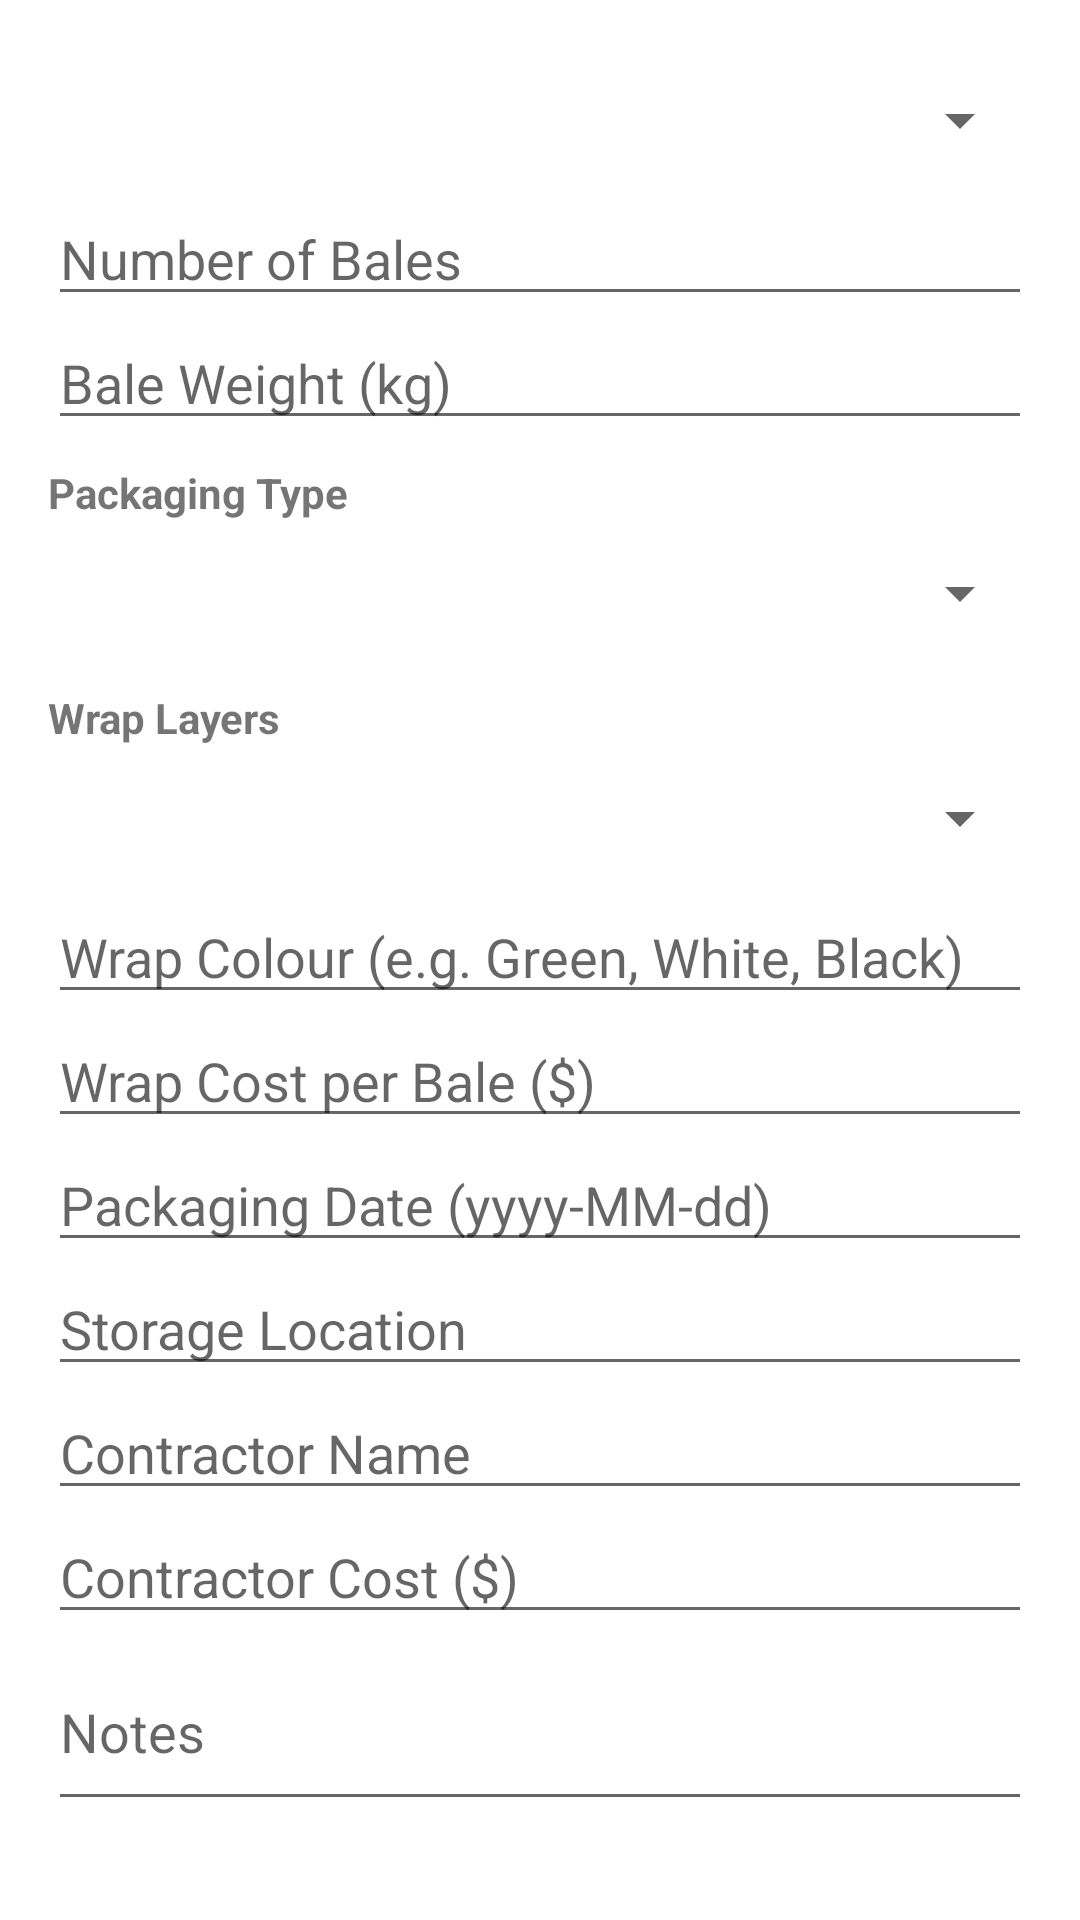

The Android layout XML behind this screen, and the referenced resources:
<!-- AndroidManifest.xml: application theme Theme.SilageProERP -->
<!-- res/layout/dialog_packaging.xml -->
<?xml version="1.0" encoding="utf-8"?>
<ScrollView xmlns:android="http://schemas.android.com/apk/res/android"
    android:layout_width="match_parent" android:layout_height="wrap_content">
    <LinearLayout android:layout_width="match_parent" android:layout_height="wrap_content"
        android:orientation="vertical" android:padding="16dp">
        <Spinner android:id="@+id/sp_harvest" android:layout_width="match_parent" android:layout_height="48dp"/>
        <EditText android:id="@+id/et_bale_count" android:layout_width="match_parent" android:layout_height="wrap_content" android:hint="Number of Bales" android:inputType="number"/>
        <EditText android:id="@+id/et_bale_weight" android:layout_width="match_parent" android:layout_height="wrap_content" android:hint="Bale Weight (kg)" android:inputType="numberDecimal"/>
        <TextView android:layout_width="wrap_content" android:layout_height="wrap_content" android:text="Packaging Type" android:textStyle="bold" android:layout_marginTop="8dp"/>
        <Spinner android:id="@+id/sp_packaging_type" android:layout_width="match_parent" android:layout_height="48dp"/>
        <TextView android:layout_width="wrap_content" android:layout_height="wrap_content" android:text="Wrap Layers" android:textStyle="bold" android:layout_marginTop="8dp"/>
        <Spinner android:id="@+id/sp_wrap_layers" android:layout_width="match_parent" android:layout_height="48dp"/>
        <EditText android:id="@+id/et_wrap_colour" android:layout_width="match_parent" android:layout_height="wrap_content" android:hint="Wrap Colour (e.g. Green, White, Black)"/>
        <EditText android:id="@+id/et_wrap_cost_per_bale" android:layout_width="match_parent" android:layout_height="wrap_content" android:hint="Wrap Cost per Bale ($)" android:inputType="numberDecimal"/>
        <EditText android:id="@+id/et_date" android:layout_width="match_parent" android:layout_height="wrap_content" android:hint="Packaging Date (yyyy-MM-dd)"/>
        <EditText android:id="@+id/et_storage_location" android:layout_width="match_parent" android:layout_height="wrap_content" android:hint="Storage Location"/>
        <EditText android:id="@+id/et_contractor" android:layout_width="match_parent" android:layout_height="wrap_content" android:hint="Contractor Name"/>
        <EditText android:id="@+id/et_contractor_cost" android:layout_width="match_parent" android:layout_height="wrap_content" android:hint="Contractor Cost ($)" android:inputType="numberDecimal"/>
        <EditText android:id="@+id/et_notes" android:layout_width="match_parent" android:layout_height="wrap_content" android:hint="Notes" android:inputType="textMultiLine" android:minLines="2"/>
    </LinearLayout>
</ScrollView>
<!-- resources referenced by this layout -->
<resources>
  <style name="Theme.SilageProERP" parent="Theme.MaterialComponents.Light.NoActionBar">
          <item name="colorPrimary">@color/green_dark</item>
          <item name="colorPrimaryVariant">@color/green_medium</item>
          <item name="colorOnPrimary">@android:color/white</item>
          <item name="colorSecondary">@color/green_light</item>
          <item name="colorOnSecondary">@android:color/white</item>
          <item name="android:statusBarColor">@color/green_dark</item>
      </style>
  <color name="green_dark">#1B5E20</color>
  <color name="green_medium">#2E7D32</color>
  <color name="green_light">#388E3C</color>
</resources>
